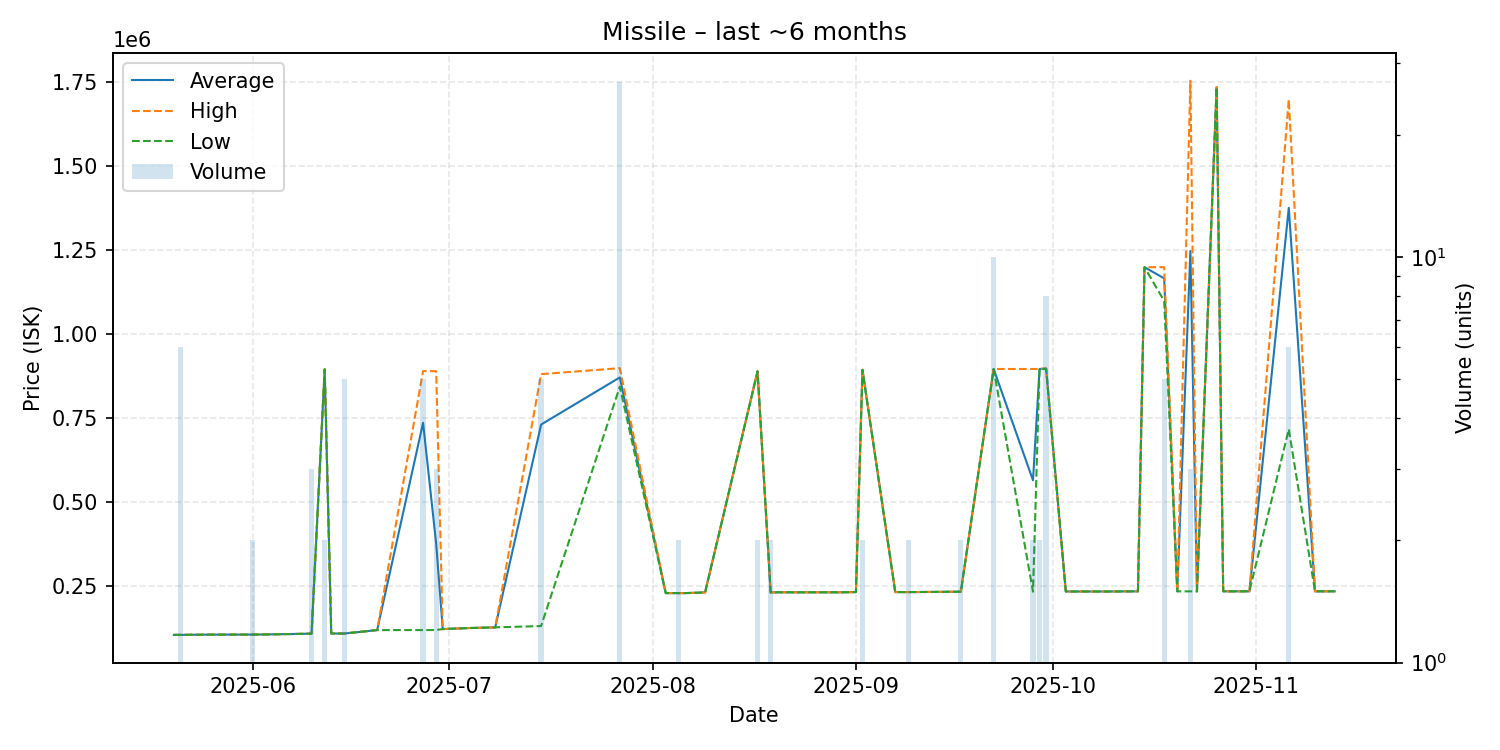

Data behind this chart, as committed beside it:
date, average, highest, lowest, order_count, volume
2025-05-20, 105700, 105700, 105700, 1, 1
2025-05-21, 105700, 105700, 105700, 2, 6
2025-05-26, 106500, 106500, 106500, 1, 1
2025-05-28, 106500, 106500, 106500, 1, 1
2025-05-31, 106500, 106500, 106500, 1, 1
2025-06-01, 106550, 106600, 106500, 2, 2
2025-06-04, 107300, 107300, 107300, 1, 1
2025-06-08, 108600, 108600, 108600, 1, 1
2025-06-10, 109400, 109400, 109400, 2, 3
2025-06-12, 896100, 896100, 896100, 1, 2
2025-06-13, 109800, 109800, 109800, 1, 1
2025-06-15, 109700, 109700, 109700, 1, 5
2025-06-20, 120000, 120000, 120000, 1, 1
2025-06-27, 736800, 891000, 120000, 2, 5
2025-06-29, 376900, 890500, 120100, 2, 3
2025-06-30, 123000, 123000, 123000, 1, 1
2025-07-04, 126000, 126000, 126000, 1, 1
2025-07-08, 128000, 128000, 128000, 1, 1
2025-07-15, 731720, 881700, 132000, 4, 5
2025-07-27, 871900, 899500, 844500, 13, 27
2025-08-03, 230000, 230000, 230000, 1, 1
2025-08-05, 230000, 230000, 230000, 1, 2
2025-08-06, 230000, 230000, 230000, 1, 1
2025-08-09, 232000, 232000, 232000, 1, 1
2025-08-17, 890000, 890000, 890000, 1, 2
2025-08-19, 232000, 232000, 232000, 1, 2
2025-08-20, 232400, 232400, 232400, 1, 1
2025-08-28, 232400, 232400, 232400, 1, 1
2025-08-30, 232500, 232500, 232500, 1, 1
2025-09-01, 233000, 233000, 233000, 1, 1
2025-09-02, 894500, 895000, 894000, 2, 2
2025-09-07, 233000, 233000, 233000, 1, 1
2025-09-09, 233000, 233000, 233000, 2, 2
2025-09-17, 234200, 234200, 234200, 1, 2
2025-09-22, 897000, 897000, 897000, 2, 10
2025-09-28, 565650, 897000, 234300, 2, 2
2025-09-29, 897000, 897000, 897000, 2, 2
2025-09-30, 898338, 899000, 897000, 5, 8
2025-10-03, 234800, 234800, 234800, 1, 1
2025-10-10, 234800, 234800, 234800, 1, 1
2025-10-12, 235100, 235100, 235100, 1, 1
2025-10-14, 235200, 235200, 235200, 1, 1
2025-10-15, 1200000, 1200000, 1200000, 1, 1
2025-10-18, 1166800, 1200000, 1099500, 5, 5
2025-10-20, 235200, 235200, 235200, 1, 1
2025-10-22, 1248400, 1755000, 235200, 2, 3
2025-10-23, 235200, 235200, 235200, 1, 1
2025-10-26, 1736000, 1736000, 1736000, 1, 1
2025-10-27, 235300, 235300, 235300, 1, 1
2025-10-31, 235300, 235300, 235300, 1, 1
2025-11-06, 1376717, 1699500, 717650, 6, 6
2025-11-10, 235300, 235300, 235300, 1, 1
2025-11-13, 235300, 235300, 235300, 1, 1
